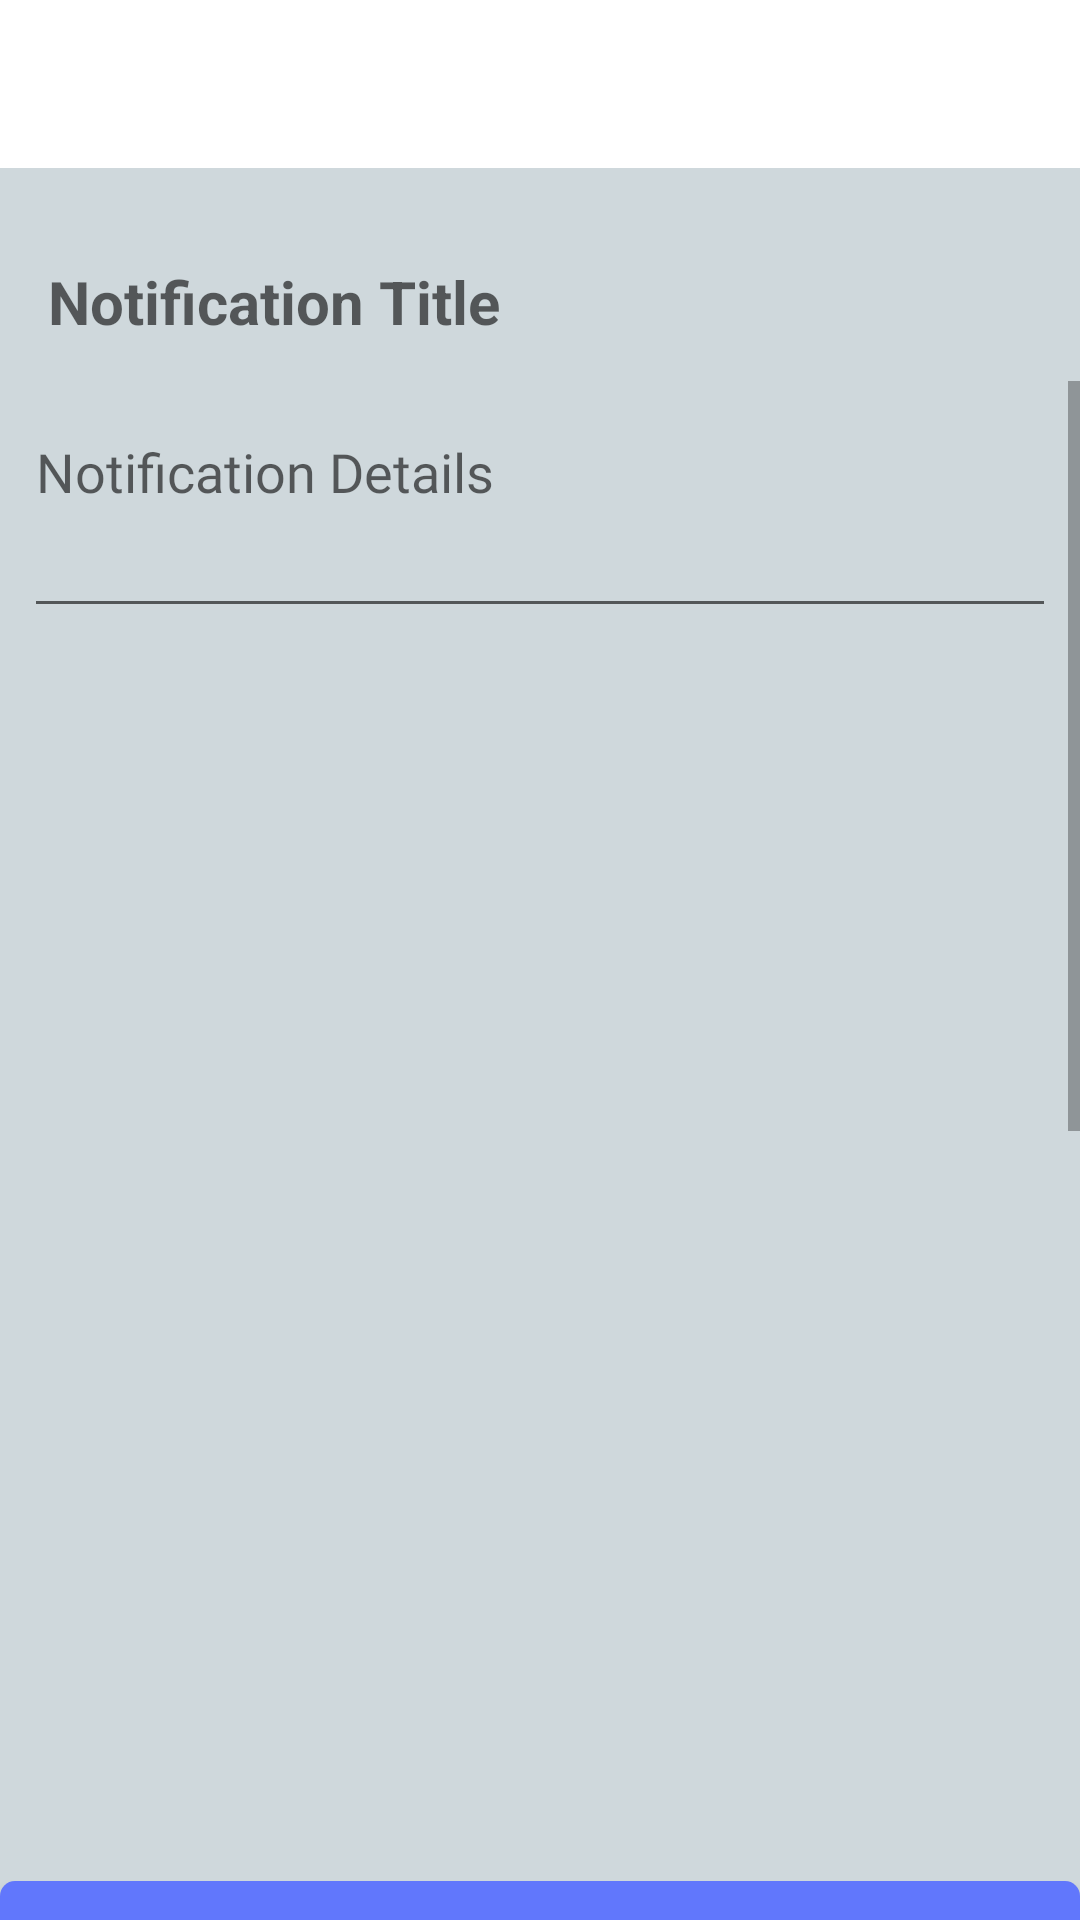

Reconstruct the res/layout file that produces this screen, plus the resources it refers to.
<!-- AndroidManifest.xml: application theme AppTheme -->
<!-- res/layout/activity_notification.xml -->
<?xml version="1.0" encoding="utf-8"?>
<RelativeLayout xmlns:android="http://schemas.android.com/apk/res/android"
    xmlns:app="http://schemas.android.com/apk/res-auto"
    xmlns:tools="http://schemas.android.com/tools"
    android:layout_width="match_parent"
    android:background="#cfd8dc"
    android:layout_height="match_parent"
    tools:context=".NotificationActivity">
    <androidx.appcompat.widget.Toolbar
        android:background="@color/white"
        android:id="@+id/profile_toolbar"
        app:titleTextColor="@color/black"
        android:layout_width="match_parent"
        android:layout_height="?attr/actionBarSize">

    </androidx.appcompat.widget.Toolbar>
    <RelativeLayout
        android:layout_width="match_parent"
        android:layout_height="match_parent"
        android:layout_marginTop="60dp"
        >
        <EditText
            android:textColor="#000"
            android:id="@+id/add_notes_title"
            android:layout_below="@id/profile_toolbar"
            android:layout_width="match_parent"
            android:layout_height="wrap_content"
            android:layout_marginStart="16dp"
            android:layout_marginTop="24dp"
            android:layout_marginEnd="16dp"
            android:background="@android:color/transparent"
            android:ems="10"
            android:gravity="start|top"
            android:hint="Notification Title"
            android:inputType="textMultiLine"
            android:paddingTop="3dp"
            android:paddingBottom="3dp"
            android:textAlignment="viewStart"
            android:textSize="20sp"
            android:textStyle="bold"

            app:layout_constraintEnd_toEndOf="parent"
            app:layout_constraintStart_toStartOf="parent"
            />
        <ScrollView
            android:id="@+id/scroll"

            android:layout_marginTop="10dp"

            android:layout_width="match_parent"
            android:layout_height="500dp"
            android:layout_below="@id/add_notes_title"
            >
            <RelativeLayout
                android:layout_width="match_parent"
                android:layout_height="1000dp"
                >
                <androidx.core.widget.NestedScrollView
                    app:layout_behavior="@string/appbar_scrolling_view_behavior"
                    android:layout_width="match_parent"
                    android:layout_height="match_parent">

                    <EditText
                        android:gravity="start"
                        android:hint="Notification Details"
                        android:paddingBottom="40dp"
                        android:id="@+id/blog_detail_desc"
                        android:layout_width="match_parent"
                        android:layout_height="match_parent"
                        android:layout_marginBottom="8dp"
                        android:layout_marginStart="8dp"
                        android:layout_marginEnd="8dp"
                        android:layout_marginTop="8dp"
                        android:fontFamily="@font/circular_std_book"

                        android:textAlignment="textStart"
                        android:textSize="18sp"
                        app:layout_constraintBottom_toBottomOf="parent"
                        app:layout_constraintEnd_toEndOf="parent"
                        app:layout_constraintStart_toStartOf="parent"
                        app:layout_constraintTop_toBottomOf="@+id/linearLayout2" />
                </androidx.core.widget.NestedScrollView>

            </RelativeLayout>
        </ScrollView>
        <Button
            android:layout_marginBottom="@dimen/space_15dp"
            android:layout_below="@id/scroll"
            android:id="@+id/buttonSignIn"
            android:layout_width="match_parent"
            android:layout_height="@dimen/space_50dp"
            android:layout_marginStart="@dimen/_20sdp"
            android:layout_marginTop="@dimen/_20sdp"
            android:layout_marginEnd="@dimen/_20sdp"
            android:fontFamily="@font/ubuntu_bold"
            android:includeFontPadding="false"
            android:textAllCaps="false"
            android:text="Upload"
            android:background="@drawable/primary_btn_bg"
            android:textColor="@color/colorTextIcons"
            android:textSize="@dimen/_12ssp"
            />
    </RelativeLayout>

</RelativeLayout>
<!-- resources referenced by this layout -->
<resources>
  <color name="black">#000</color>
  <color name="colorTextIcons">#FFFFFF</color>
      //bloodbank
  <color name="white">#FFF</color>
  <dimen name="space_15dp">15dp</dimen>
  <dimen name="space_50dp">50dp</dimen>
  
  
      //new
  <!-- drawable primary_btn_bg (drawable) -->
  <?xml version="1.0" encoding="utf-8"?>
  <selector xmlns:android="http://schemas.android.com/apk/res/android">
      <item android:state_enabled="false">
          <shape>
              <solid android:color="#999999" />
              <corners android:radius="5dp" />
          </shape>
      </item>
      <item>
          <shape>
              <solid android:color="#6177FC" />
              <corners android:radius="5dp" />
          </shape>
      </item>
  </selector>
  <style name="AppTheme" parent="Theme.AppCompat.Light.NoActionBar">
          
          <item name="colorPrimary">@color/colorPrimary</item>
          <item name="colorPrimaryDark">@color/colorPrimaryDark</item>
          <item name="colorAccent">@color/colorAccent</item>
      </style>
  <color name="colorPrimary">#e67e22</color>
  <color name="colorPrimaryDark">#d35400</color>
  <color name="colorAccent">#039BE6</color>
</resources>
